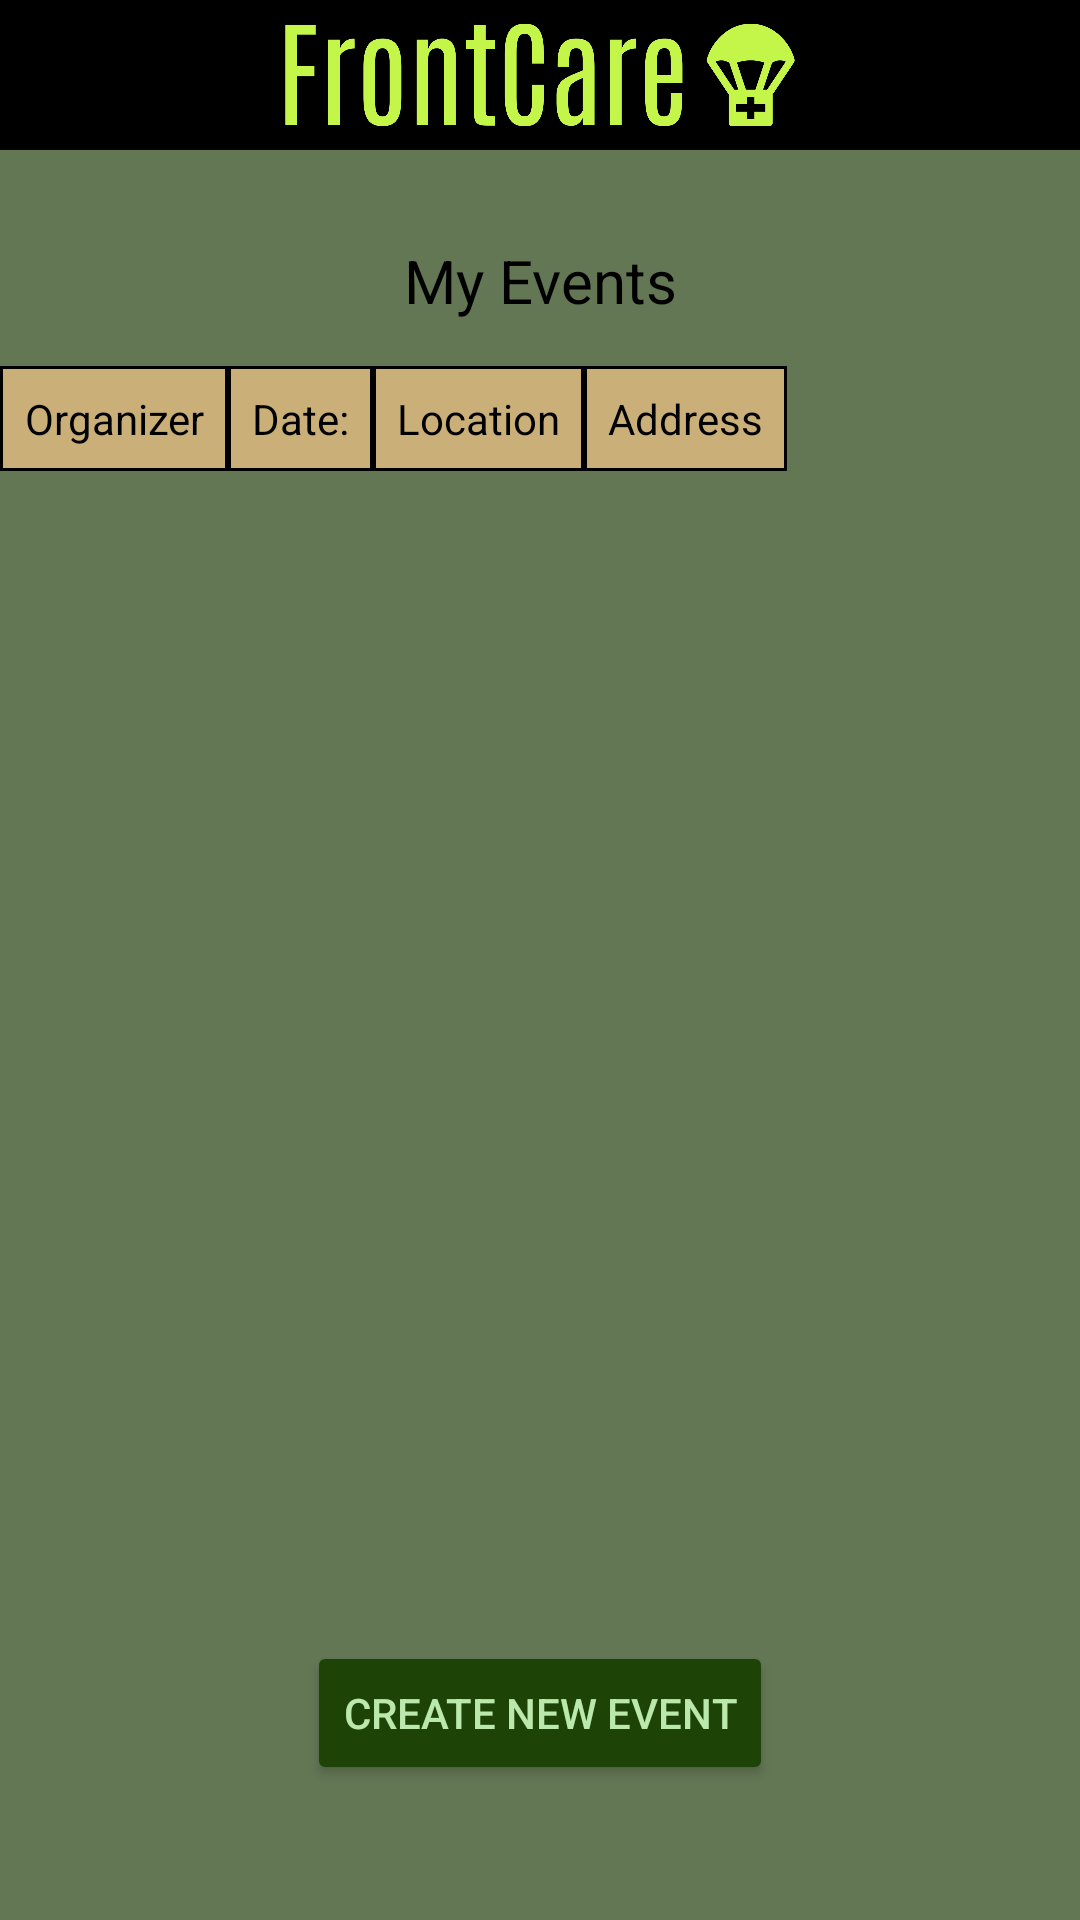

This screen was rendered from an Android layout file. Write that file and the resources it references.
<!-- AndroidManifest.xml: application theme Theme.FrontCareProject -->
<!-- res/layout/activity_user_events.xml -->
<?xml version="1.0" encoding="utf-8"?>
<androidx.constraintlayout.widget.ConstraintLayout xmlns:android="http://schemas.android.com/apk/res/android"
    xmlns:app="http://schemas.android.com/apk/res-auto"
    xmlns:tools="http://schemas.android.com/tools"
    android:layout_width="match_parent"
    android:layout_height="match_parent"

    tools:context=".UserEvents">
    <include
        android:id="@+id/toolbar1"
        layout="@layout/toolbar" />
    <TextView
        android:layout_marginTop="80dp"
        android:id="@+id/tvEventHistoryTitle"
        android:layout_width="match_parent"
        android:layout_height="wrap_content"
        android:text="@string/events_history_button"
        android:textColor="@color/black"
        android:textSize="20sp"
        android:textAlignment="center"

        app:layout_constraintTop_toTopOf="parent"
        >

    </TextView>

    <ScrollView

        android:layout_width="match_parent"
        android:layout_height="wrap_content"

        app:layout_constraintTop_toBottomOf="@+id/tvEventHistoryTitle"
        >

        <HorizontalScrollView
            android:id="@+id/scrollEvents"
            android:layout_width="match_parent"
            android:layout_height="wrap_content">

            <TableLayout
                android:id="@+id/eventsTable"
                android:layout_width="wrap_content"
                android:layout_height="wrap_content"
                android:layout_marginTop="15dp"
                android:background="@color/tablesBackgroundColor"
                android:stretchColumns="*">

                
                <TableRow>

                    <TextView
                        android:id="@+id/editEventColumn"
                        >

                    </TextView>

                    <TextView
                        android:id="@+id/tvOrganizerColumn"
                        android:background="@drawable/tables_outline"
                        android:gravity="center"
                        android:padding="8dp"
                        android:text="@string/organizer_element"
                        android:textColor="@color/black"
                        android:layout_width="wrap_content"
                        android:maxLines="1"
                        android:ellipsize="end" />

                    <TextView
                        android:id="@+id/tvDateColumn"
                        android:background="@drawable/tables_outline"
                        android:gravity="center"
                        android:padding="8dp"
                        android:text="@string/date_element"
                        android:textColor="@color/black"
                        android:layout_width="wrap_content"
                        android:maxLines="1"
                        android:ellipsize="end" />

                    <TextView
                        android:id="@+id/tvLocationColumn"
                        android:background="@drawable/tables_outline"
                        android:gravity="center"
                        android:padding="8dp"
                        android:text="@string/register_location"
                        android:textColor="@color/black"
                        android:layout_width="wrap_content"
                        android:maxLines="1"
                        android:ellipsize="end" />

                    <TextView
                        android:id="@+id/tvAddressColumn"
                        android:background="@drawable/tables_outline"
                        android:gravity="center"
                        android:padding="8dp"
                        android:text="@string/address_element"
                        android:textColor="@color/black"
                        android:layout_width="wrap_content"
                        android:maxLines="1"
                        android:ellipsize="end" />
                </TableRow>
                
            </TableLayout>
        </HorizontalScrollView>
    </ScrollView>

    <Button
        android:id="@+id/createEventButton"
        android:layout_width="wrap_content"
        android:layout_height="wrap_content"
        android:layout_marginStart="160dp"
        android:layout_marginEnd="160dp"
        android:layout_marginBottom="45dp"
        android:text="Create new event"
        app:layout_constraintBottom_toBottomOf="parent"
        app:layout_constraintEnd_toEndOf="parent"
        app:layout_constraintStart_toStartOf="parent" />

</androidx.constraintlayout.widget.ConstraintLayout>
<!-- res/layout/toolbar.xml (included above) -->
<?xml version="1.0" encoding="utf-8"?>
<RelativeLayout xmlns:android="http://schemas.android.com/apk/res/android"
    android:layout_width="wrap_content"
    android:layout_height="50dp"
    android:background="@color/black"
    >


    <ImageView
        android:layout_width="47dp"
        android:layout_height="47dp"
        android:id="@+id/back_icon"
        android:layout_centerVertical="true"
        android:src="@drawable/baseline_arrow_back_24" />


    <ImageView
        android:layout_width="170dp"
        android:layout_height="50dp"
        android:layout_centerVertical="true"
        android:layout_centerHorizontal="true"

        android:src="@drawable/frontcare_high_resolution_logo_transparent" />

    <ImageView
        android:layout_width="47dp"
        android:layout_height="47dp"
        android:id="@+id/home_icon"
        android:layout_centerVertical="true"
        android:layout_alignParentEnd="true"
        android:src="@drawable/baseline_home_24" />

    


</RelativeLayout>
<!-- resources referenced by this layout -->
<resources>
  <color name="black">#FF000000</color>
  <color name="tablesBackgroundColor">#CAAF79</color>
  <!-- drawable frontcare_high_resolution_logo_transparent: png bitmap (drawable, 23142 bytes) -->
  <!-- drawable tables_outline (drawable) -->
  <shape xmlns:android="http://schemas.android.com/apk/res/android"
      android:shape="rectangle">
      <stroke android:color="@color/tablesOutlineColor" android:width="1dp"/>
  </shape>
  <string name="address_element">Address</string>
  <string name="date_element">Date:</string>
  <string name="events_history_button">My Events</string>
  <string name="organizer_element">Organizer</string>
  <string name="register_location">Location</string>
  <style name="Theme.FrontCareProject" parent="Base.Theme.FrontCareProject">
          <item name="android:windowBackground">@color/backGroundColor</item>
          <item name="android:buttonStyle">@style/AppButton</item>
          <item name="android:spinnerStyle">@style/AppSpinner</item>
  
      </style>
  <color name="tablesOutlineColor">#000000</color>
  <style name="Base.Theme.FrontCareProject" parent="Theme.AppCompat.Light.NoActionBar">
          
          
      </style>
  <color name="backGroundColor">#637755</color>
  <style name="AppButton" parent="Widget.AppCompat.Button">
          <item name="android:textColor">@color/buttonTextColor</item>
          <item name="android:backgroundTint">@color/buttonColor</item>
          
          
      </style>
  <style name="AppSpinner" parent="Widget.AppCompat.Spinner">
  
          <item name="android:backgroundTint">@color/spinnerColor</item>
  
          
      </style>
  <color name="buttonTextColor">#BBE8AC</color>
  <color name="buttonColor">#1E4306</color>
  <color name="spinnerColor">#B29F6121</color>
</resources>
